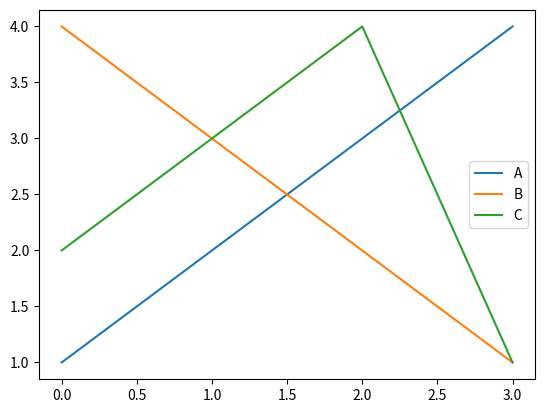
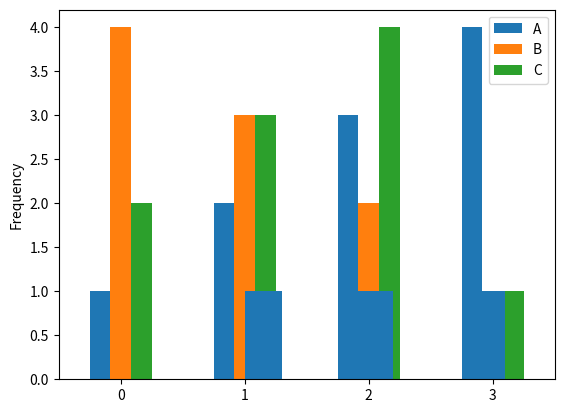
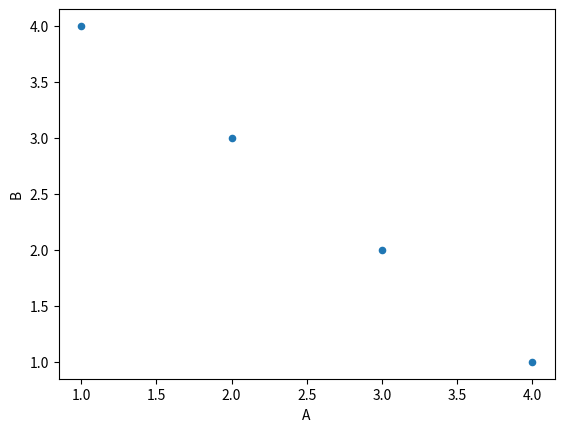
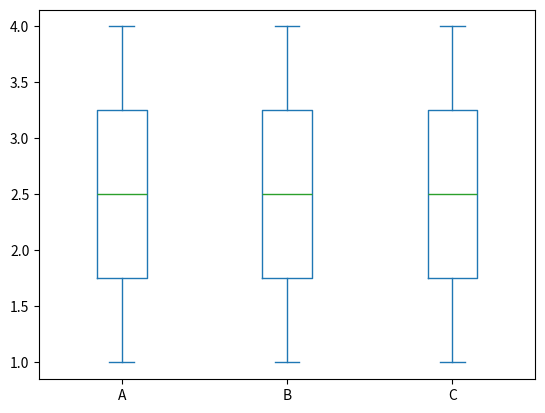

These figures' Python source, in order:
import pandas as pd
import matplotlib.pyplot as plt

# Sample DataFrame
df = pd.DataFrame({
    'A': [1, 2, 3, 4],
    'B': [4, 3, 2, 1],
    'C': [2, 3, 4, 1]
})

# Line plot
df.plot(kind='line')
plt.show()

# Bar plot
df.plot(kind='bar')
plt.show()

# Histogram
df['A'].plot(kind='hist')
plt.show()

# Scatter plot
df.plot(kind='scatter', x='A', y='B')
plt.show()

# Box plot
df.plot(kind='box')
plt.show()
